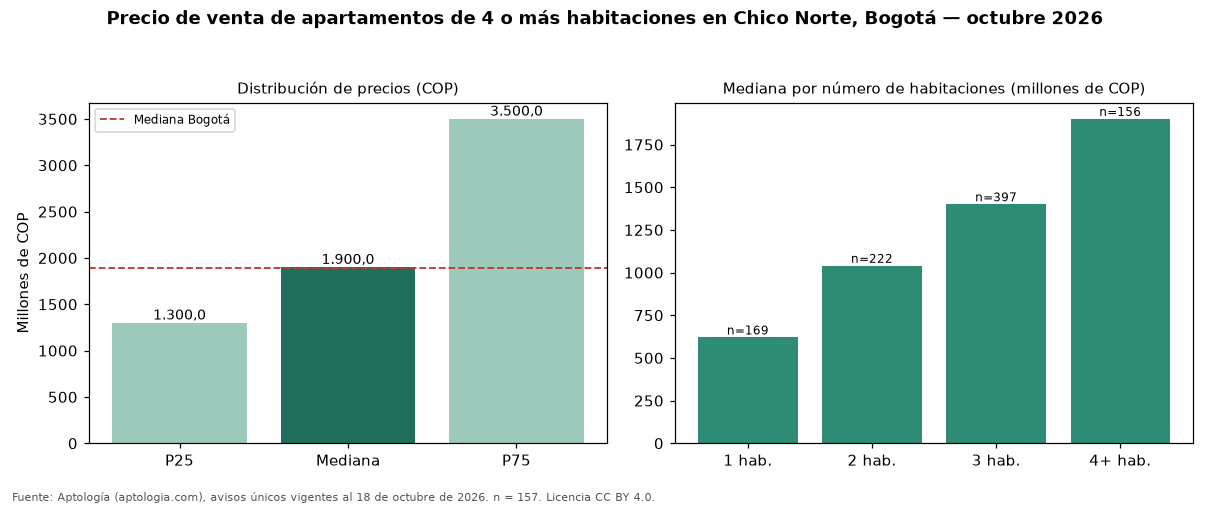

Data behind this chart, as committed beside it:
seccion, metrica, valor_cop, n
precio, p25, 1300000000, 157
precio, mediana, 1900000000, 157
precio, p75, 3500000000, 157
cop_por_m2, p25, 5962060, 157
cop_por_m2, mediana, 7941176, 157
cop_por_m2, p75, 10104530, 157
area, area_mediana_m2, 267.0, 157
habitaciones, 1, 620000000, 169
habitaciones, 2, 1040000000, 222
habitaciones, 3, 1400000000, 397
habitaciones, 4+, 1900000000, 156
administracion, mediana, 2083000, 139
estrato, moda, 6, 
parqueadero, porcentaje_con_parqueadero, 98.7, 157
ciudad, mediana_ciudad, 1890000000, 4388
ciudad, mediana_cop_por_m2_ciudad, 7311919, 4388
